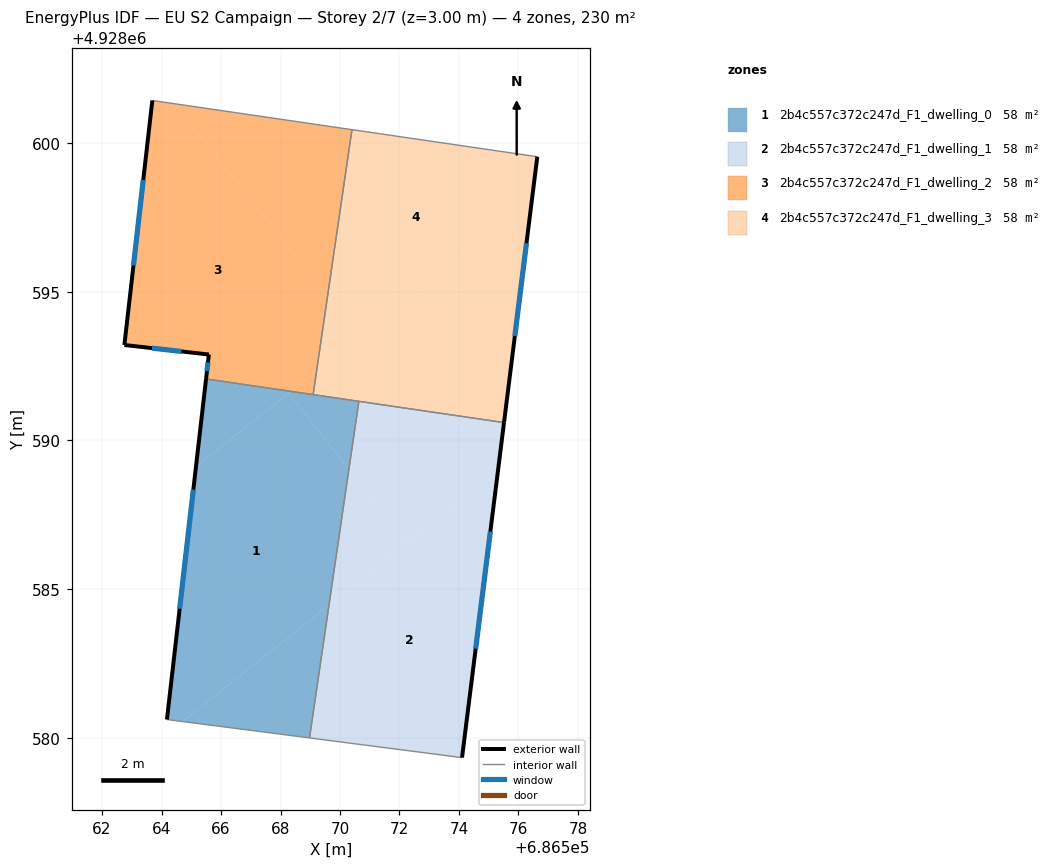
=== STOREY PLAN SPEC (per zone: floor XY polygon, exterior-wall plan segments, windows/doors) ===
zone 1: 2b4c557c372c247d_F1_dwelling_0  (57.5 m²)
  floor: (686568.27, 4928591.59) (686570.30, 4928589.03) (686569.63, 4928584.46) (686564.70, 4928580.55) (686564.18, 4928580.62) (686565.16, 4928589.12)
  floor: (686568.35, 4928591.65) (686565.16, 4928589.12) (686565.50, 4928592.07)
  floor: (686569.63, 4928584.46) (686568.97, 4928580.00) (686564.70, 4928580.55)
  floor: (686570.63, 4928591.31) (686570.30, 4928589.03) (686568.27, 4928591.59) (686568.35, 4928591.65)
  exterior wall: (686565.50, 4928592.07) – (686564.18, 4928580.62)  [11.5 m]
    window: (686565.07, 4928588.34) – (686564.61, 4928584.34)  [4.2 m²]
  interior walls: 4
zone 2: 2b4c557c372c247d_F1_dwelling_1  (57.5 m²)
  floor: (686575.31, 4928588.98) (686574.10, 4928579.34) (686568.97, 4928580.00) (686569.63, 4928584.46)
  floor: (686570.30, 4928589.03) (686572.27, 4928586.56) (686569.63, 4928584.46)
  floor: (686575.51, 4928590.60) (686575.31, 4928588.98) (686572.27, 4928586.56) (686570.30, 4928589.03) (686570.63, 4928591.31)
  exterior wall: (686574.10, 4928579.34) – (686575.51, 4928590.60)  [11.4 m]
    window: (686574.56, 4928583.00) – (686575.05, 4928586.94)  [4.2 m²]
  interior walls: 3
zone 3: 2b4c557c372c247d_F1_dwelling_2  (57.5 m²)
  floor: (686564.44, 4928601.32) (686569.58, 4928594.84) (686569.21, 4928592.34) (686568.35, 4928591.65) (686565.50, 4928592.07) (686565.59, 4928592.89) (686562.75, 4928593.21) (686563.69, 4928601.43)
  floor: (686570.40, 4928600.45) (686569.58, 4928594.84) (686564.44, 4928601.32)
  floor: (686569.21, 4928592.34) (686569.10, 4928591.54) (686568.35, 4928591.65)
  exterior wall: (686565.59, 4928592.89) – (686565.50, 4928592.07)  [0.8 m]
    window: (686565.56, 4928592.62) – (686565.53, 4928592.33)  [0.3 m²]
  exterior wall: (686562.75, 4928593.21) – (686565.59, 4928592.89)  [2.9 m]
    window: (686563.68, 4928593.10) – (686564.67, 4928592.99)  [1.0 m²]
  exterior wall: (686563.69, 4928601.43) – (686562.75, 4928593.21)  [8.3 m]
    window: (686563.39, 4928598.75) – (686563.06, 4928595.88)  [3.0 m²]
  interior walls: 3
zone 4: 2b4c557c372c247d_F1_dwelling_3  (57.5 m²)
  floor: (686576.63, 4928599.54) (686576.45, 4928598.08) (686570.66, 4928593.48) (686569.58, 4928594.84) (686570.40, 4928600.45)
  floor: (686576.45, 4928598.08) (686575.51, 4928590.60) (686569.10, 4928591.54) (686569.21, 4928592.34)
  floor: (686569.58, 4928594.84) (686570.66, 4928593.48) (686569.21, 4928592.34)
  exterior wall: (686575.51, 4928590.60) – (686576.63, 4928599.54)  [9.0 m]
    window: (686575.88, 4928593.51) – (686576.27, 4928596.63)  [3.3 m²]
  interior walls: 4

=== DERIVED (storey summary) ===
Building: EU S2 Campaign
Storey: 2 of 7  (floor level z = 3.00 m)
Storey gross floor area: 230.1 m²
Zones on this storey: 4
  - 2b4c557c372c247d_F1_dwelling_0: floor 57.5 m²; exterior wall 11.5 m (34.6 m²); 1 window(s) 4.2 m²; WWR 12.2%
  - 2b4c557c372c247d_F1_dwelling_1: floor 57.5 m²; exterior wall 11.4 m (34.1 m²); 1 window(s) 4.2 m²; WWR 12.2%
  - 2b4c557c372c247d_F1_dwelling_2: floor 57.5 m²; exterior wall 12.0 m (35.9 m²); 3 window(s) 4.4 m²; WWR 12.2%
  - 2b4c557c372c247d_F1_dwelling_3: floor 57.5 m²; exterior wall 9.0 m (27.0 m²); 1 window(s) 3.3 m²; WWR 12.2%
Zone adjacency (shared interzone walls):
  - 2b4c557c372c247d_F1_dwelling_0 ↔ 2b4c557c372c247d_F1_dwelling_1
  - 2b4c557c372c247d_F1_dwelling_0 ↔ 2b4c557c372c247d_F1_dwelling_2
  - 2b4c557c372c247d_F1_dwelling_0 ↔ 2b4c557c372c247d_F1_dwelling_3
  - 2b4c557c372c247d_F1_dwelling_1 ↔ 2b4c557c372c247d_F1_dwelling_3
  - 2b4c557c372c247d_F1_dwelling_2 ↔ 2b4c557c372c247d_F1_dwelling_3